Labelled photos from "Dataset-Final", an image-classification folder in anw-hilmi/anwarul-hilmi. The possible labels are: cat, dog, elephant, horse, lion.

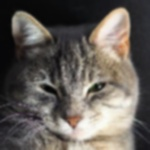
Label: cat

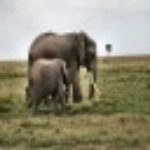
Label: elephant

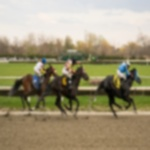
Label: horse

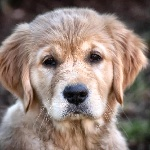
Label: dog

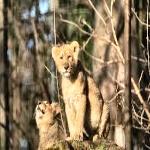
Label: lion

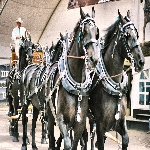
Label: horse
